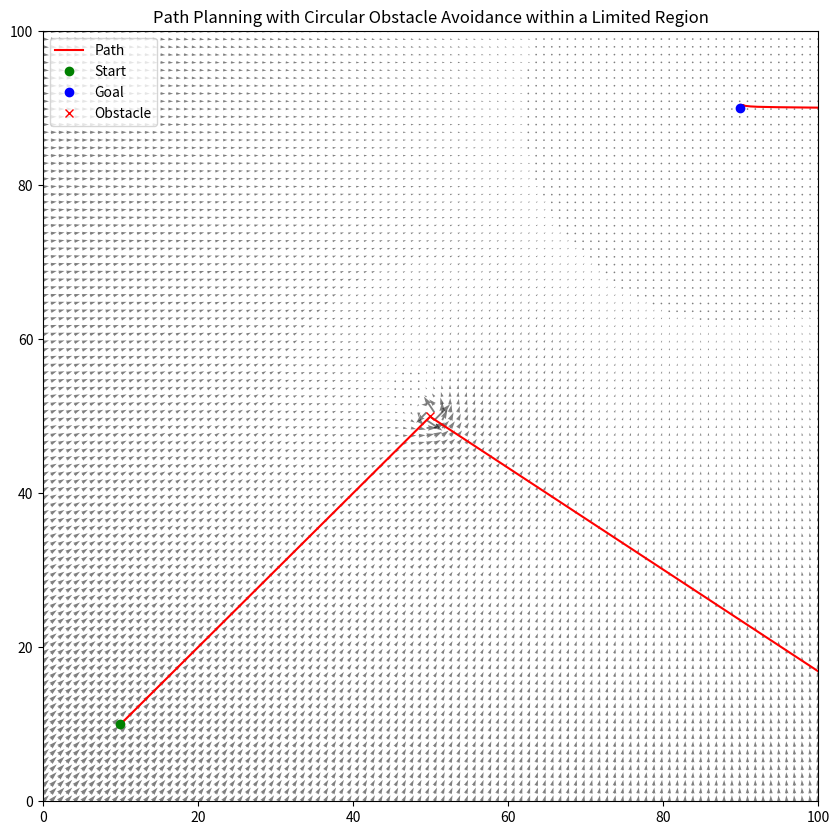

The script that saved this image:
import numpy as np
import matplotlib.pyplot as plt

def circular_force_field(obstacle_center, field_strength, effect_radius, X, Y):
    """
    Generate a circular force field around an obstacle, contained within a specified radius.
    """
    dx = X - obstacle_center[0]
    dy = Y - obstacle_center[1]
    distance = np.sqrt(dx**2 + dy**2)
    
    # Initialize force vectors
    U = np.zeros_like(X)
    V = np.zeros_like(Y)
    
    # Apply force only within the effect radius
    within_effect = distance <= effect_radius
    U[within_effect] = -field_strength * dy[within_effect] / distance[within_effect]**2
    V[within_effect] = field_strength * dx[within_effect] / distance[within_effect]**2
    
    return U, V

def attractive_potential(goal, strength, X, Y):
    """
    Generate an attractive potential towards the goal.
    """
    dx = X - goal[0]
    dy = Y - goal[1]
    U = -strength * dx
    V = -strength * dy
    return U, V

def simulate_path(start_point, goal, obstacle_center, field_strength, goal_strength, effect_radius, grid_size, resolution, max_steps=1000, step_size=0.1):
    """
    Simulate the agent's path in the combined potential field.
    """
    x = np.linspace(0, grid_size[0], resolution)
    y = np.linspace(0, grid_size[1], resolution)
    X, Y = np.meshgrid(x, y)
    
    # Generate the vector fields
    U_obstacle, V_obstacle = circular_force_field(obstacle_center, field_strength, effect_radius, X, Y)
    U_goal, V_goal = attractive_potential(goal, goal_strength, X, Y)
    
    # Combine the fields
    U_total = U_obstacle + U_goal
    V_total = V_obstacle + V_goal
    
    # Simulate the path
    path = [np.array(start_point)]
    for _ in range(max_steps):
        current_pos = path[-1]
        ix = np.argmin(np.abs(x - current_pos[0]))
        iy = np.argmin(np.abs(y - current_pos[1]))
        dx = U_total[iy, ix]
        dy = V_total[iy, ix]
        next_pos = current_pos + np.array([dx, dy]) * step_size
        path.append(next_pos)
        if np.linalg.norm(next_pos - np.array(goal)) < step_size:  # Check if goal is reached
            break
    
    return np.array(path), X, Y, U_total, V_total

# Parameters
start_point = (10, 10)
goal = (90, 90)
obstacle_center = (50, 50)
field_strength = 1000
goal_strength = 5
effect_radius = 20  # Radius of effect around the obstacle
grid_size = (100, 100)
resolution = 100

# Simulate the path
path, X, Y, U_total, V_total = simulate_path(start_point, goal, obstacle_center, field_strength, goal_strength, effect_radius, grid_size, resolution)

# Plotting
plt.figure(figsize=(10, 10))
plt.quiver(X, Y, U_total, V_total, alpha=0.5)
plt.plot(path[:, 0], path[:, 1], 'r-', label='Path')
plt.plot(start_point[0], start_point[1], 'go', label='Start')
plt.plot(goal[0], goal[1], 'bo', label='Goal')
plt.plot(obstacle_center[0], obstacle_center[1], 'rx', label='Obstacle')
plt.xlim(0, grid_size[0])
plt.ylim(0, grid_size[1])
plt.legend()
plt.title('Path Planning with Circular Obstacle Avoidance within a Limited Region')
plt.show()
